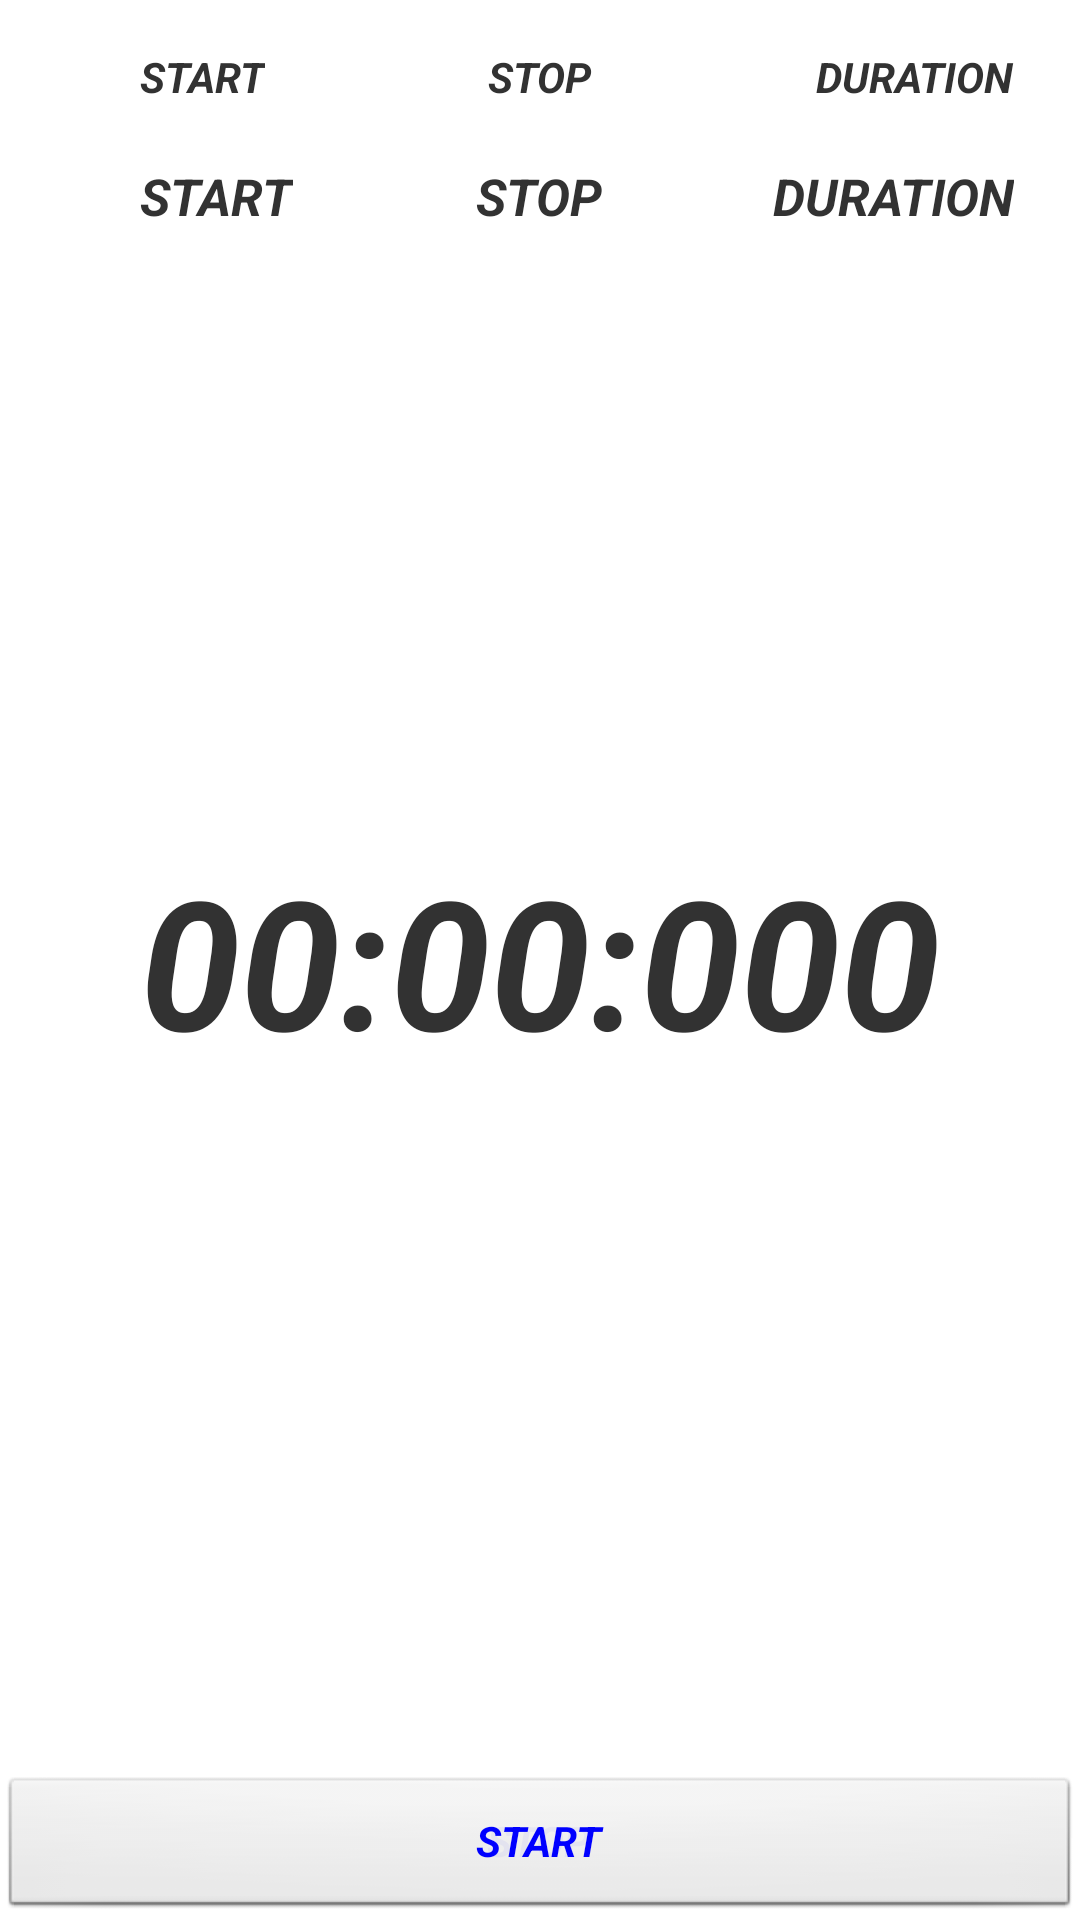

Here is an Android app screen rendered from its layout file. Give the layout XML and the strings, colors and styles it references.
<!-- AndroidManifest.xml: application theme AppTheme -->
<!-- res/layout/measure_contraction.xml -->
<?xml version="1.0" encoding="utf-8"?>
<RelativeLayout xmlns:android="http://schemas.android.com/apk/res/android"
    android:layout_width="match_parent"
    android:layout_height="match_parent"
    android:orientation="vertical" >

    <TextView
        android:id="@+id/contraction_stop_text"
        android:layout_width="wrap_content"
        android:layout_height="wrap_content"
        android:layout_alignBaseline="@+id/contraction_start_text"
        android:layout_alignBottom="@+id/contraction_start_text"
        android:layout_centerHorizontal="true"
        android:text="@string/stop_text"
        android:textSize="@dimen/start_text_size"
        android:textStyle="bold|italic" />

    <TextView
        android:id="@+id/contraction_duration_text"
        android:layout_width="wrap_content"
        android:layout_height="wrap_content"
        android:layout_alignBaseline="@+id/contraction_stop_text"
        android:layout_alignBottom="@+id/contraction_stop_text"
        android:layout_alignParentRight="true"
        android:layout_marginRight="22dp"
        android:text="@string/duration_text"
        android:textSize="@dimen/start_text_size"
        android:textStyle="bold|italic" />

    <Button
        android:id="@+id/contraction_stop_button"
        android:layout_width="match_parent"
        android:layout_height="wrap_content"
        android:layout_alignParentBottom="true"
        android:layout_alignParentRight="true"
        android:text="@string/stop_button"
        android:textColor="@color/buttons"
        android:textStyle="bold|italic" />

    <TextView
        android:id="@+id/contraction_stopwatch_text"
        android:layout_width="wrap_content"
        android:layout_height="wrap_content"
        android:layout_centerHorizontal="true"
        android:layout_centerVertical="true"
        android:text="@string/stopwatch_text"
        android:textSize="@dimen/stopwatch_text_size"
        android:textStyle="bold|italic" />

    <Button
        android:id="@+id/contraction_start_button"
        android:layout_width="match_parent"
        android:layout_height="wrap_content"
        android:layout_alignParentBottom="true"
        android:layout_alignParentLeft="true"
        android:text="@string/start_button"
        android:textColor="@color/buttons"
        android:textStyle="bold|italic" />

    <TextView
        android:id="@+id/contraction_start_text"
        android:layout_width="wrap_content"
        android:layout_height="wrap_content"
        android:layout_alignLeft="@+id/contraction_stopwatch_text"
        android:layout_alignParentTop="true"
        android:layout_marginTop="54dp"
        android:text="@string/start_text"
        android:textSize="@dimen/start_text_size"
        android:textStyle="bold|italic" />

    <TextView
        android:id="@+id/contraction_duration_static_text"
        android:layout_width="wrap_content"
        android:layout_height="wrap_content"
        android:layout_alignBaseline="@+id/contraction_stop_static_text"
        android:layout_alignBottom="@+id/contraction_stop_static_text"
        android:layout_alignRight="@+id/contraction_duration_text"
        android:text="@string/duration_text"
        android:textStyle="bold|italic" />

    <TextView
        android:id="@+id/contraction_stop_static_text"
        android:layout_width="wrap_content"
        android:layout_height="wrap_content"
        android:layout_alignBaseline="@+id/contraction_start_static_text"
        android:layout_alignBottom="@+id/contraction_start_static_text"
        android:layout_centerHorizontal="true"
        android:text="@string/stop_text"
        android:textStyle="bold|italic" />

    <TextView
        android:id="@+id/contraction_start_static_text"
        android:layout_width="wrap_content"
        android:layout_height="wrap_content"
        android:layout_alignLeft="@+id/contraction_start_text"
        android:layout_alignParentTop="true"
        android:layout_marginTop="16dp"
        android:text="@string/start_text"
        android:textStyle="bold|italic" />



</RelativeLayout>
<!-- resources referenced by this layout -->
<resources>
  <color name="buttons">#00F</color>
  <dimen name="start_text_size">17dp</dimen>
  <dimen name="stopwatch_text_size">60dp</dimen>
  <string name="duration_text">DURATION</string>
  <string name="start_button">START</string>
  <string name="start_text">START</string>
  <string name="stop_button">STOP</string>
  <string name="stop_text">STOP</string>
  <string name="stopwatch_text">00:00:000</string>
  <style name="AppTheme" parent="AppBaseTheme">
          
      </style>
  <style name="AppBaseTheme" parent="android:Theme.Light">
          
      </style>
</resources>
